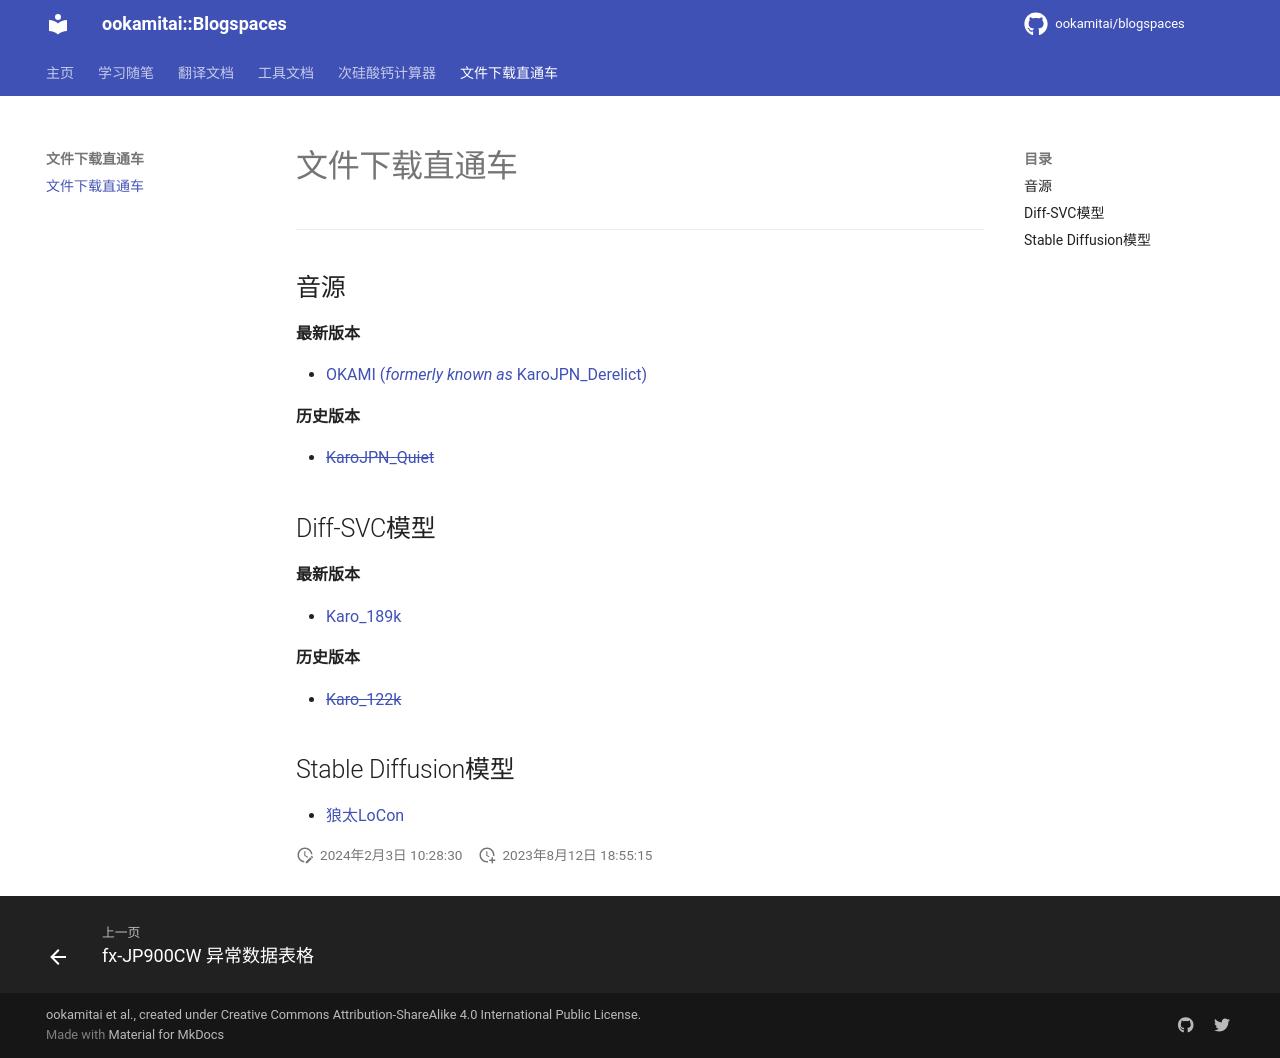

repository: ookamitai/blogspaces · page: docs/dls/dls/index.html · generator: mkdocs

# 文件下载直通车

---

## 音源

**最新版本**   

- [OKAMI (*formerly known as* KaroJPN_Derelict)](https://drive.google.com/file/d/1WEz9pKsYEeOG0F0SW5wgoqbEUi2yfszd/view?usp=sharing)
  
**历史版本**  

- [~~KaroJPN_Quiet~~](https://drive.google.com/file/d/1LOCQRmmFGH-HdmgVXcqQIVitpknV_VpL/view?usp=sharing)  

## Diff-SVC模型

**最新版本**  

- [Karo_189k](https://drive.google.com/file/d/11kNjEfrLlXq30vmh9m6ADV66q0gYEPTj/view?usp=sharing)

**历史版本**  

- [~~Karo_122k~~](https://drive.google.com/file/d/1bI_uxcsYxCsSHmqly97zTXRN4d631sk9/view?usp=sharing)  

## Stable Diffusion模型

- [狼太LoCon](https://civitai.com/models/120314)
